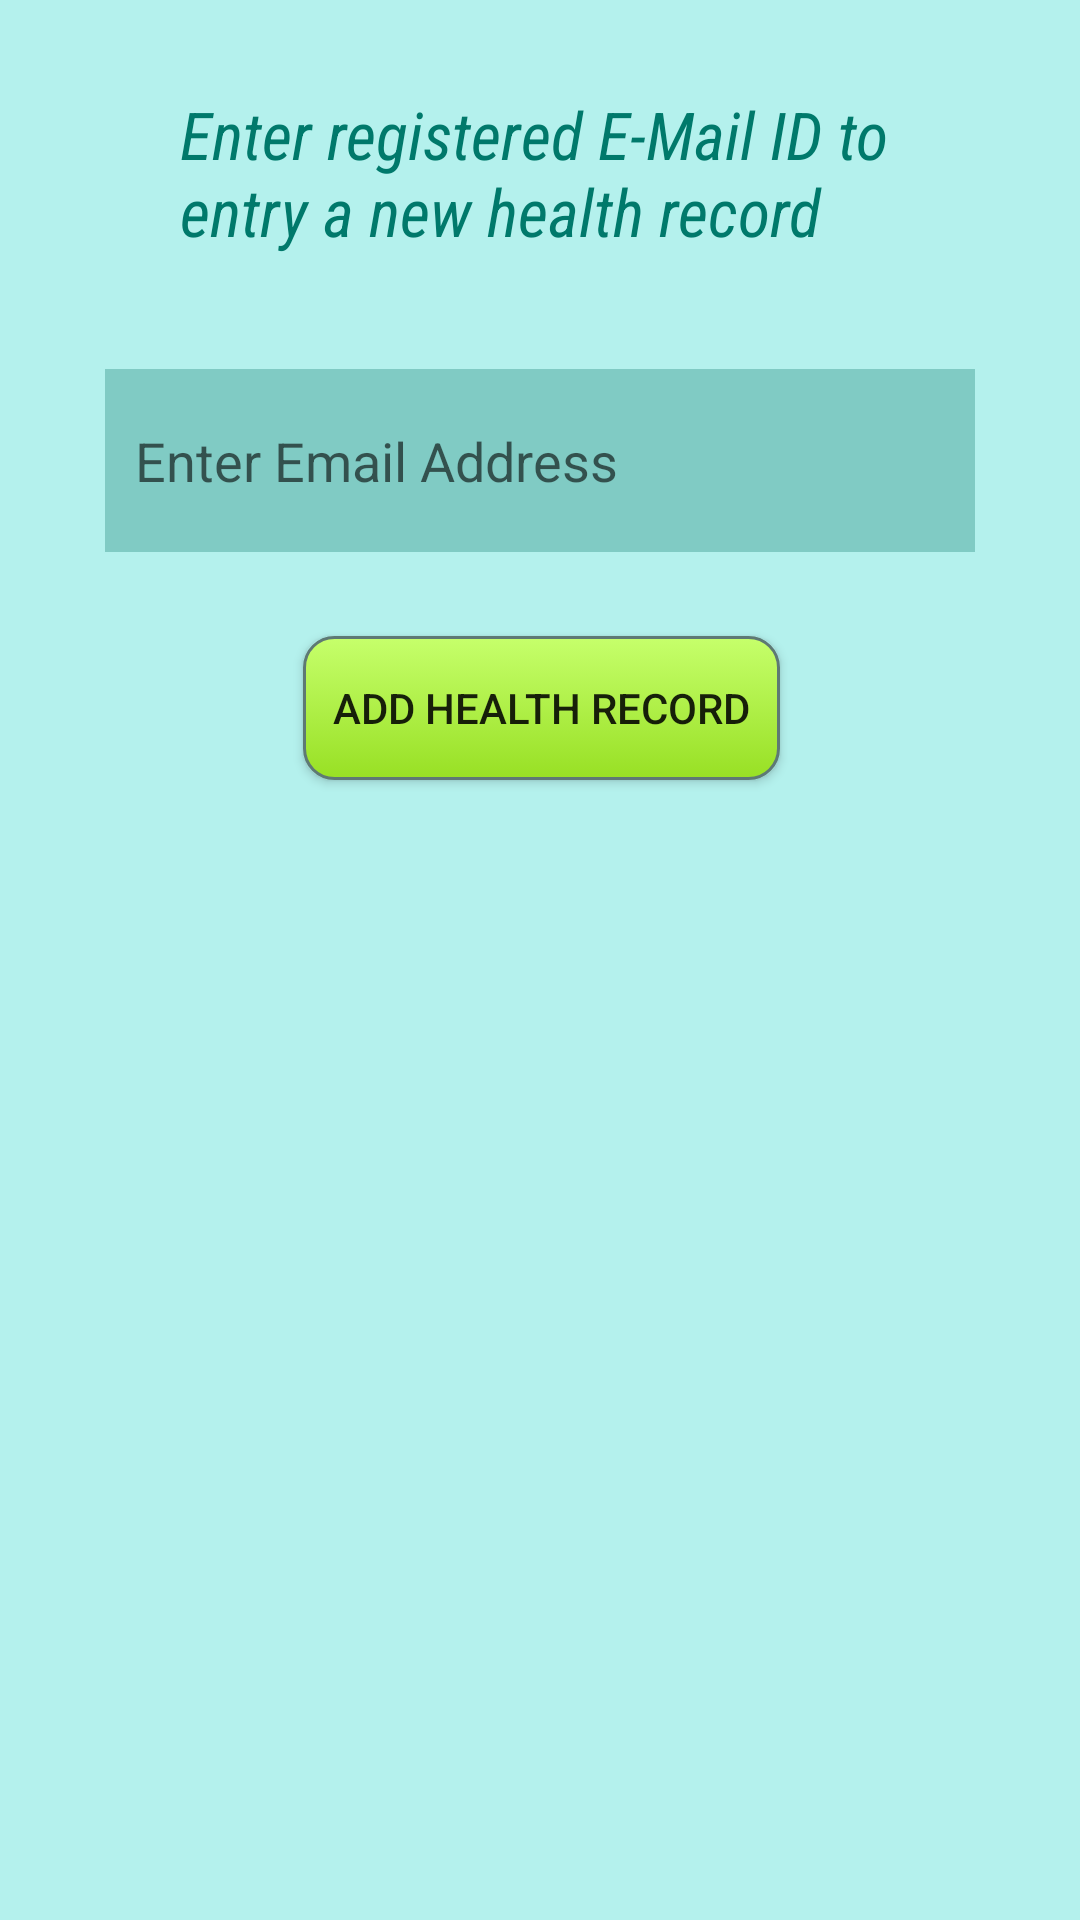

Reconstruct the res/layout file that produces this screen, plus the resources it refers to.
<!-- AndroidManifest.xml: application theme AppTheme.NoActionBar -->
<!-- res/layout/activity_add_health_record.xml -->
<?xml version="1.0" encoding="utf-8"?>
<android.support.constraint.ConstraintLayout xmlns:android="http://schemas.android.com/apk/res/android"
    xmlns:app="http://schemas.android.com/apk/res-auto"
    xmlns:tools="http://schemas.android.com/tools"
    android:layout_width="match_parent"
    android:layout_height="match_parent"
    android:background="@color/primary_light"
    tools:context="com.pratikm.PatientTracker.AddHealthRecordActivity">

    <EditText
        android:id="@+id/editText_email_add_record"
        android:layout_width="290dp"
        android:layout_height="61dp"
        android:ems="10"
        android:padding="10dp"
        android:background="@color/accent"
        android:fadingEdgeLength="10dp"
        android:inputType="textEmailAddress"
        android:hint="Enter Email Address"
        app:layout_constraintRight_toRightOf="parent"
        app:layout_constraintLeft_toLeftOf="parent"
        android:layout_marginTop="8dp"
        app:layout_constraintTop_toBottomOf="@+id/tv_add_record" />

    <Button
        android:id="@+id/button_add_record"
        android:layout_width="wrap_content"
        android:layout_height="wrap_content"
        android:text="@string/button_add_record"
        android:background="@drawable/mybutton"
        android:padding="10dp"
        android:layout_marginTop="28dp"
        app:layout_constraintTop_toBottomOf="@+id/editText_email_add_record"
        app:layout_constraintRight_toRightOf="parent"
        app:layout_constraintLeft_toLeftOf="parent"
        app:layout_constraintHorizontal_bias="0.502" />

    <TextView
        android:padding="30dp"
        android:id="@+id/tv_add_record"
        android:textColor="@color/primary_dark"
        android:layout_width="300dp"
        android:layout_height="wrap_content"
        android:text="@string/tv_add_record"
        android:fontFamily="sans-serif-condensed"
        android:textStyle="italic"
        android:textSize="22sp"
        tools:layout_editor_absoluteY="50dp"
        app:layout_constraintRight_toRightOf="parent"
        app:layout_constraintLeft_toLeftOf="parent" />
</android.support.constraint.ConstraintLayout>
<!-- resources referenced by this layout -->
<resources>
  <color name="accent">#80cbc4</color>
  <color name="primary_dark">#00796B</color>
  <color name="primary_light">#b4f1ed</color>
  <!-- drawable mybutton (drawable) -->
  <?xml version="1.0" encoding="utf-8"?>
  <selector xmlns:android="http://schemas.android.com/apk/res/android">
          <item android:state_pressed="true" >
              <shape android:shape="rectangle"  >
                  <corners android:radius="10dip" />
                  <stroke android:width="1dip" android:color="#5e7974" />
                  <gradient android:angle="-90" android:startColor="#AEEA00" android:endColor="#64DD17"  />
              </shape>
          </item>
          <item android:state_focused="true">
              <shape android:shape="rectangle"  >
                  <corners android:radius="3dip" />
                  <stroke android:width="2dip" android:color="@color/colorPrimaryDark" />
                  <solid android:color="@color/colorPrimaryDark"/>
              </shape>
          </item>
          <item >
              <shape android:shape="rectangle"  >
                  <corners android:radius="10dip" />
                  <stroke android:width="1dip" android:color="#5e7974" />
                  <gradient android:angle="90" android:startColor="#98e024" android:endColor="#c6ff6b" />
              </shape>
          </item>
  </selector>
  <string name="button_add_record">Add Health Record</string>
  <string name="tv_add_record">Enter registered E-Mail ID to entry a new health record</string>
  <style name="AppTheme.NoActionBar">
          <item name="windowNoTitle">true</item>
          <item name="windowActionBar">false</item>
          <item name="android:windowActionBarOverlay">false</item>
      </style>
  <color name="colorPrimaryDark">#092c36</color>
</resources>
